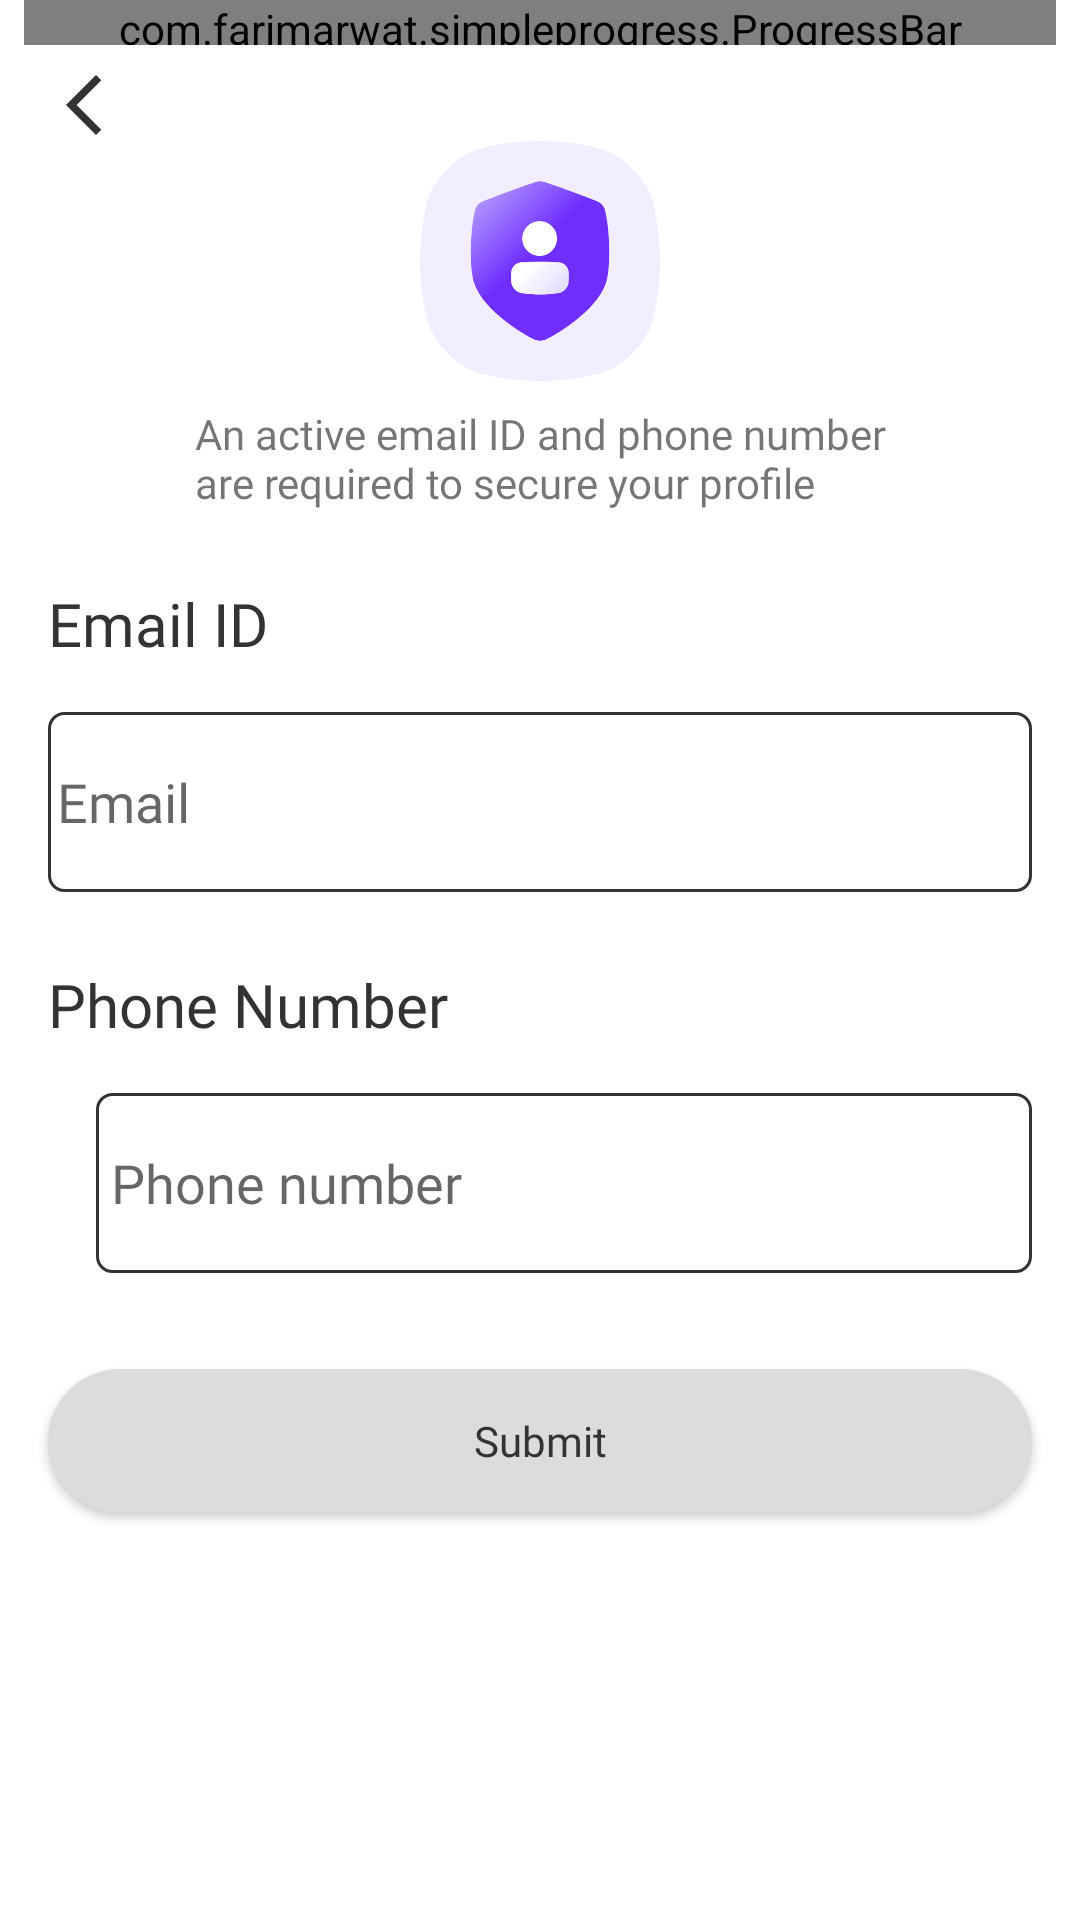

Reconstruct the res/layout file that produces this screen, plus the resources it refers to.
<!-- AndroidManifest.xml: activity theme Theme.MyApplication -->
<!-- res/layout/activity_email_phone_number.xml -->
<?xml version="1.0" encoding="utf-8"?>
<androidx.constraintlayout.widget.ConstraintLayout xmlns:android="http://schemas.android.com/apk/res/android"
    xmlns:app="http://schemas.android.com/apk/res-auto"
    xmlns:tools="http://schemas.android.com/tools"
    android:layout_width="match_parent"
    android:background="@color/color_background"
    android:layout_height="match_parent"
    tools:context=".views.activities.EmailPhoneNumberActivity">
    <com.farimarwat.simpleprogress.ProgressBar
        android:id="@+id/progress"
        android:layout_width="match_parent"
        android:layout_height="15dp"
        android:layout_marginStart="8dp"
        android:layout_marginEnd="8dp"
        app:layout_constraintEnd_toEndOf="parent"
        app:layout_constraintStart_toStartOf="parent"
        app:layout_constraintTop_toTopOf="parent"
        app:sp_backgroundcolor="@color/grey_400"
        app:sp_progress="44"

        app:sp_progresscolor="@color/green_400"
        app:sp_stroke="10" />

    <ImageView
        android:id="@+id/imgBack"
        android:layout_width="wrap_content"
        android:layout_height="wrap_content"
        android:layout_marginStart="16dp"
        android:layout_marginTop="8dp"
        android:src="@drawable/baseline_arrow_back_ios_new_24"
        app:layout_constraintStart_toStartOf="parent"
        app:layout_constraintTop_toBottomOf="@+id/progress"
        app:tint="@color/color_text" />


    <ImageView
        android:id="@+id/imageView2"
        android:layout_width="80dp"
        android:layout_height="80dp"
        android:src="@drawable/privacy"
        app:layout_constraintEnd_toEndOf="parent"
        app:layout_constraintStart_toStartOf="parent"
        app:layout_constraintTop_toBottomOf="@+id/imgBack" />

    <TextView
        android:id="@+id/textView2"
        android:layout_width="wrap_content"
        android:layout_height="wrap_content"
        android:layout_marginTop="8dp"
        android:fontFamily="@font/poppins_regular"
        android:text="@string/email_phone_text"
        app:layout_constraintEnd_toEndOf="parent"
        app:layout_constraintStart_toStartOf="parent"
        app:layout_constraintTop_toBottomOf="@+id/imageView2" />

    <LinearLayout
        android:id="@+id/linearLayout5"
        android:layout_width="match_parent"
        android:layout_height="wrap_content"
        android:layout_marginStart="16dp"
        android:layout_marginTop="24dp"
        android:layout_marginEnd="16dp"
        android:orientation="vertical"
        app:layout_constraintEnd_toEndOf="parent"
        app:layout_constraintStart_toStartOf="parent"
        app:layout_constraintTop_toBottomOf="@+id/textView2">


        <TextView
            android:layout_width="wrap_content"
            android:layout_height="wrap_content"
        android:fontFamily="@font/poppins_semibold"
            android:text="Email ID"
            android:textColor="@color/color_text"            android:textSize="20sp" />

        <EditText
            android:layout_width="match_parent"
            android:layout_height="60dp"
            android:layout_marginTop="16dp"
            android:id="@+id/etEmail"
            android:background="@drawable/edit_text_back"
            android:hint="Email"
            android:fontFamily="@font/poppins_regular"

            android:inputType="textEmailAddress"
            android:padding="3dp" />

        <TextView
            android:layout_width="wrap_content"
            android:layout_height="wrap_content"
            android:layout_marginTop="24dp"
            android:fontFamily="@font/poppins_semibold"
            android:text="Phone Number"
            android:textColor="@color/color_text"            android:textSize="20sp" />

        <LinearLayout
            android:layout_width="match_parent"
            android:layout_height="wrap_content"
            android:layout_marginBottom="8dp"
            android:layout_marginTop="16dp">

            <Spinner
                android:fontFamily="@font/poppins_regular"

                android:id="@+id/spinnerCountryCode"
                android:layout_width="wrap_content"
                android:layout_height="60dp"
                android:background="@drawable/edit_text_back"

                />

            <EditText
                android:fontFamily="@font/poppins_regular"

                android:id="@+id/etPhoneNumber"
                android:layout_width="match_parent"
                android:layout_height="60dp"
                android:layout_marginStart="16dp"
                android:background="@drawable/edit_text_back"
                android:hint="Phone number"
                android:maxLength="10"
                android:inputType="number"
                android:padding="5dp" />

        </LinearLayout>


    </LinearLayout>

    <Button
        android:id="@+id/btnContinue"
        android:layout_width="match_parent"
        android:layout_height="wrap_content"
        android:layout_marginStart="16dp"
        android:layout_marginTop="24dp"
        android:layout_marginEnd="16dp"
        android:background="@drawable/btn_back_unclicked"
        android:enabled="true"
        android:fontFamily="@font/poppins_semibold"
        android:text="Submit"
        android:textAllCaps="false"
        android:textColor="@color/color_text"

        app:layout_constraintEnd_toEndOf="parent"
        app:layout_constraintStart_toStartOf="parent"
        app:layout_constraintTop_toBottomOf="@+id/linearLayout5" />
</androidx.constraintlayout.widget.ConstraintLayout>
<!-- resources referenced by this layout -->
<resources>
  <color name="color_background">#ffff</color>
  <color name="color_text">#333333 </color>
  <color name="green_400">#66BB6A</color>
  <color name="grey_400">#BDBDBD</color>
  <!-- drawable baseline_arrow_back_ios_new_24 (drawable) -->
  <vector android:height="24dp" android:tint="#636363"
      android:viewportHeight="24" android:viewportWidth="24"
      android:width="24dp" xmlns:android="http://schemas.android.com/apk/res/android">
      <path android:fillColor="@android:color/white" android:pathData="M17.77,3.77l-1.77,-1.77l-10,10l10,10l1.77,-1.77l-8.23,-8.23z"/>
  </vector>
  <!-- drawable btn_back_unclicked (drawable) -->
  <?xml version="1.0" encoding="utf-8"?>
  <selector xmlns:android="http://schemas.android.com/apk/res/android">
      <item >
  
          <shape android:shape="rectangle">
  
              <solid android:color="#DBDDDB"/>
              <corners android:radius="30dp"/>
          </shape>
      </item>
  
  </selector>
  <!-- drawable edit_text_back (drawable) -->
  <?xml version="1.0" encoding="utf-8"?>
  <selector xmlns:android="http://schemas.android.com/apk/res/android">
  
      <item >
          <shape android:shape="rectangle">
  
              <corners android:radius="5dp"/>
              <stroke android:color="@color/color_text"
                  android:width="1dp"/>
  
          </shape>
      </item>
  
  </selector>
  <!-- drawable privacy: png bitmap (drawable, 22758 bytes) -->
  <string name="email_phone_text">An active email ID and phone number\nare required to secure your profile</string>
  <style name="Theme.MyApplication" parent="Base.Theme.MyApplication">
  
          <item name="android:statusBarColor" tools:targetApi="lollipop">@color/color_background
          </item>
          <item name="android:navigationBarColor">@color/grey_5</item>
      </style>
  <style name="Base.Theme.MyApplication" parent="Theme.AppCompat.DayNight.NoActionBar">
          
          
  
          <item name="android:statusBarColor" tools:targetApi="lollipop">@color/color_background
          </item>
          <item name="android:navigationBarColor">@color/grey_5</item>
  
      </style>
  <color name="grey_5">#f2f2f2</color>
</resources>
